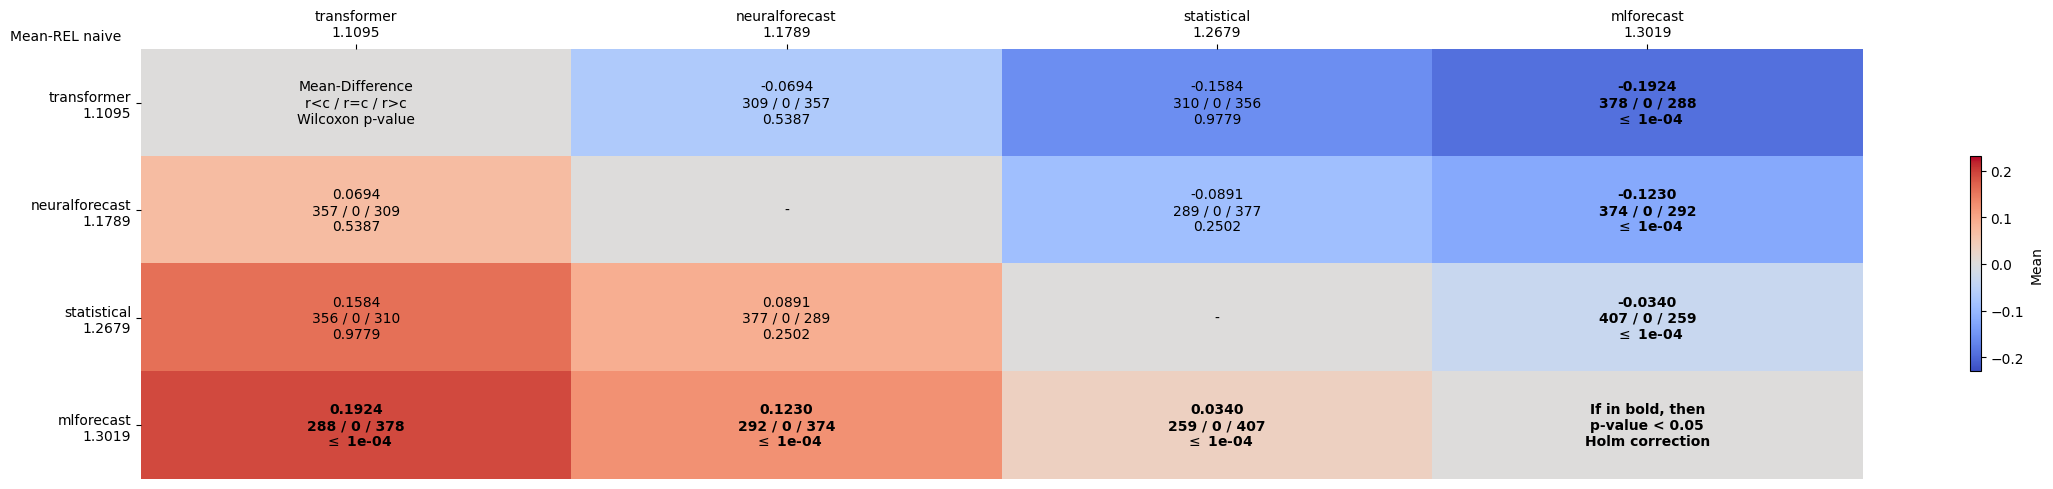

Source data for this figure (header and first rows):
comparates, transformer, neuralforecast, statistical, mlforecast
transformer, Mean-Difference?r<c / r=c / r>c?Wilcoxon…, -0.0694?309 / 0 / 357?0.5387, -0.1584?310 / 0 / 356?0.9779, -0.1924?378 / 0 / 288? $\leq$ 1e-04
neuralforecast, 0.0694?357 / 0 / 309?0.5387, -, -0.0891?289 / 0 / 377?0.2502, -0.1230?374 / 0 / 292? $\leq$ 1e-04
statistical, 0.1584?356 / 0 / 310?0.9779, 0.0891?377 / 0 / 289?0.2502, -, -0.0340?407 / 0 / 259? $\leq$ 1e-04
mlforecast, 0.1924?288 / 0 / 378? $\leq$ 1e-04, 0.1230?292 / 0 / 374? $\leq$ 1e-04, 0.0340?259 / 0 / 407? $\leq$ 1e-04, If in bold, then?p-value < 0.05?Holm cor…
